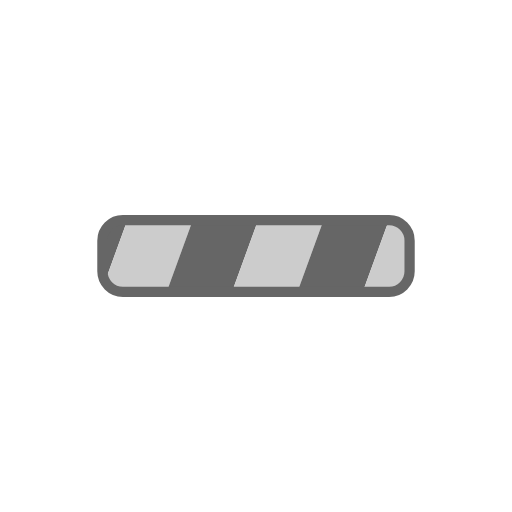
t = 0.00 s
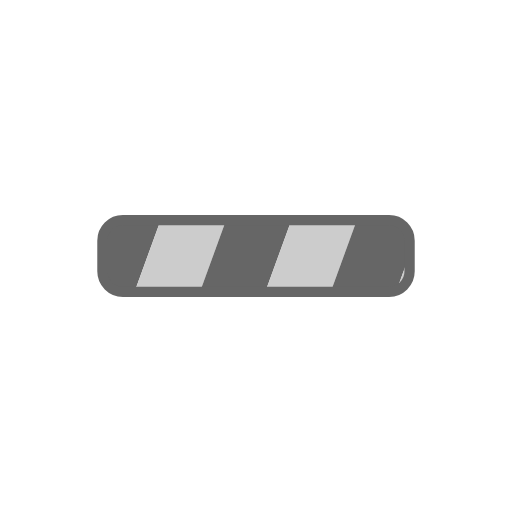
t = 0.25 s
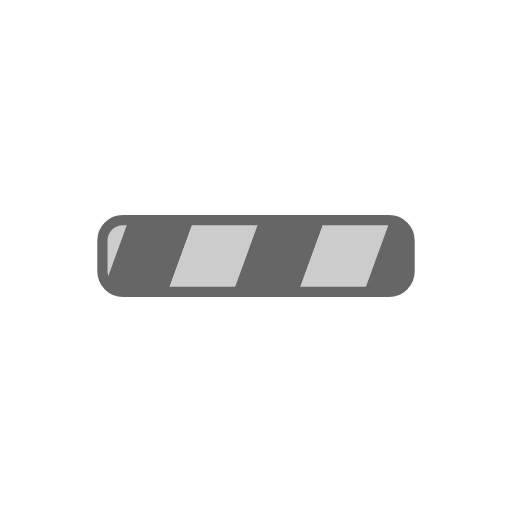
t = 0.50 s
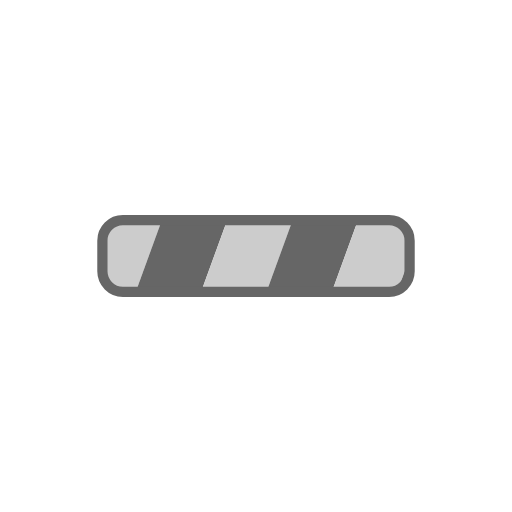
t = 0.75 s

The animated SVG that drew these frames (rendered in a browser with its animation timeline set to each time). Animation: 1 SMIL element (animateTransform=1); one cycle of 1.00 s, repeats indefinitely.

<svg width="200px" height="200px" xmlns="http://www.w3.org/2000/svg" viewBox="0 0 100 100" preserveAspectRatio="xMidYMid" class="lds-stripe" style="">
    <defs>
      <pattern ng-attr-id="{{config.patid}}" patternUnits="userSpaceOnUse" x="0" y="0" width="100" height="100" id="lds-stripe-patid-70addf4b4fec48">
        <g>
          <g transform="rotate(20 50 50) scale(1.2)">
            <rect x="-20" y="-10" width="10" height="120" ng-attr-fill="{{config.c1}}" fill="#cccccc"></rect>
            <rect x="-10" y="-10" width="10" height="120" ng-attr-fill="{{config.c2}}" fill="#666666"></rect>
            <rect x="0" y="-10" width="10" height="120" ng-attr-fill="{{config.c1}}" fill="#cccccc"></rect>
            <rect x="10" y="-10" width="10" height="120" ng-attr-fill="{{config.c2}}" fill="#666666"></rect>
            <rect x="20" y="-10" width="10" height="120" ng-attr-fill="{{config.c1}}" fill="#cccccc"></rect>
            <rect x="30" y="-10" width="10" height="120" ng-attr-fill="{{config.c2}}" fill="#666666"></rect>
            <rect x="40" y="-10" width="10" height="120" ng-attr-fill="{{config.c1}}" fill="#cccccc"></rect>
            <rect x="50" y="-10" width="10" height="120" ng-attr-fill="{{config.c2}}" fill="#666666"></rect>
            <rect x="60" y="-10" width="10" height="120" ng-attr-fill="{{config.c1}}" fill="#cccccc"></rect>
            <rect x="70" y="-10" width="10" height="120" ng-attr-fill="{{config.c2}}" fill="#666666"></rect>
            <rect x="80" y="-10" width="10" height="120" ng-attr-fill="{{config.c1}}" fill="#cccccc"></rect>
            <rect x="90" y="-10" width="10" height="120" ng-attr-fill="{{config.c2}}" fill="#666666"></rect>
            <rect x="100" y="-10" width="10" height="120" ng-attr-fill="{{config.c1}}" fill="#cccccc"></rect>
            <rect x="110" y="-10" width="10" height="120" ng-attr-fill="{{config.c1}}" fill="#cccccc"></rect>
          </g>
          <animateTransform attributeName="transform" type="translate" values="0 0;26 0" keyTimes="0;1" ng-attr-dur="{{config.speed}}s" repeatCount="indefinite" dur="1s"></animateTransform>
        </g>
      </pattern>
    </defs>
    <rect ng-attr-rx="{{config.r}}" ng-attr-ry="{{config.r}}" ng-attr-x="{{config.x}}" ng-attr-y="{{config.y}}" ng-attr-stroke="{{config.stroke}}" ng-attr-stroke-width="{{config.strokeWidth}}" ng-attr-width="{{config.width}}" ng-attr-height="{{config.height}}" ng-attr-fill="url(#{{config.patid}})" rx="4" ry="4" x="20" y="43" stroke="#666666" stroke-width="2" width="60" height="14" fill="url(#lds-stripe-patid-70addf4b4fec48)"></rect>
  </svg>